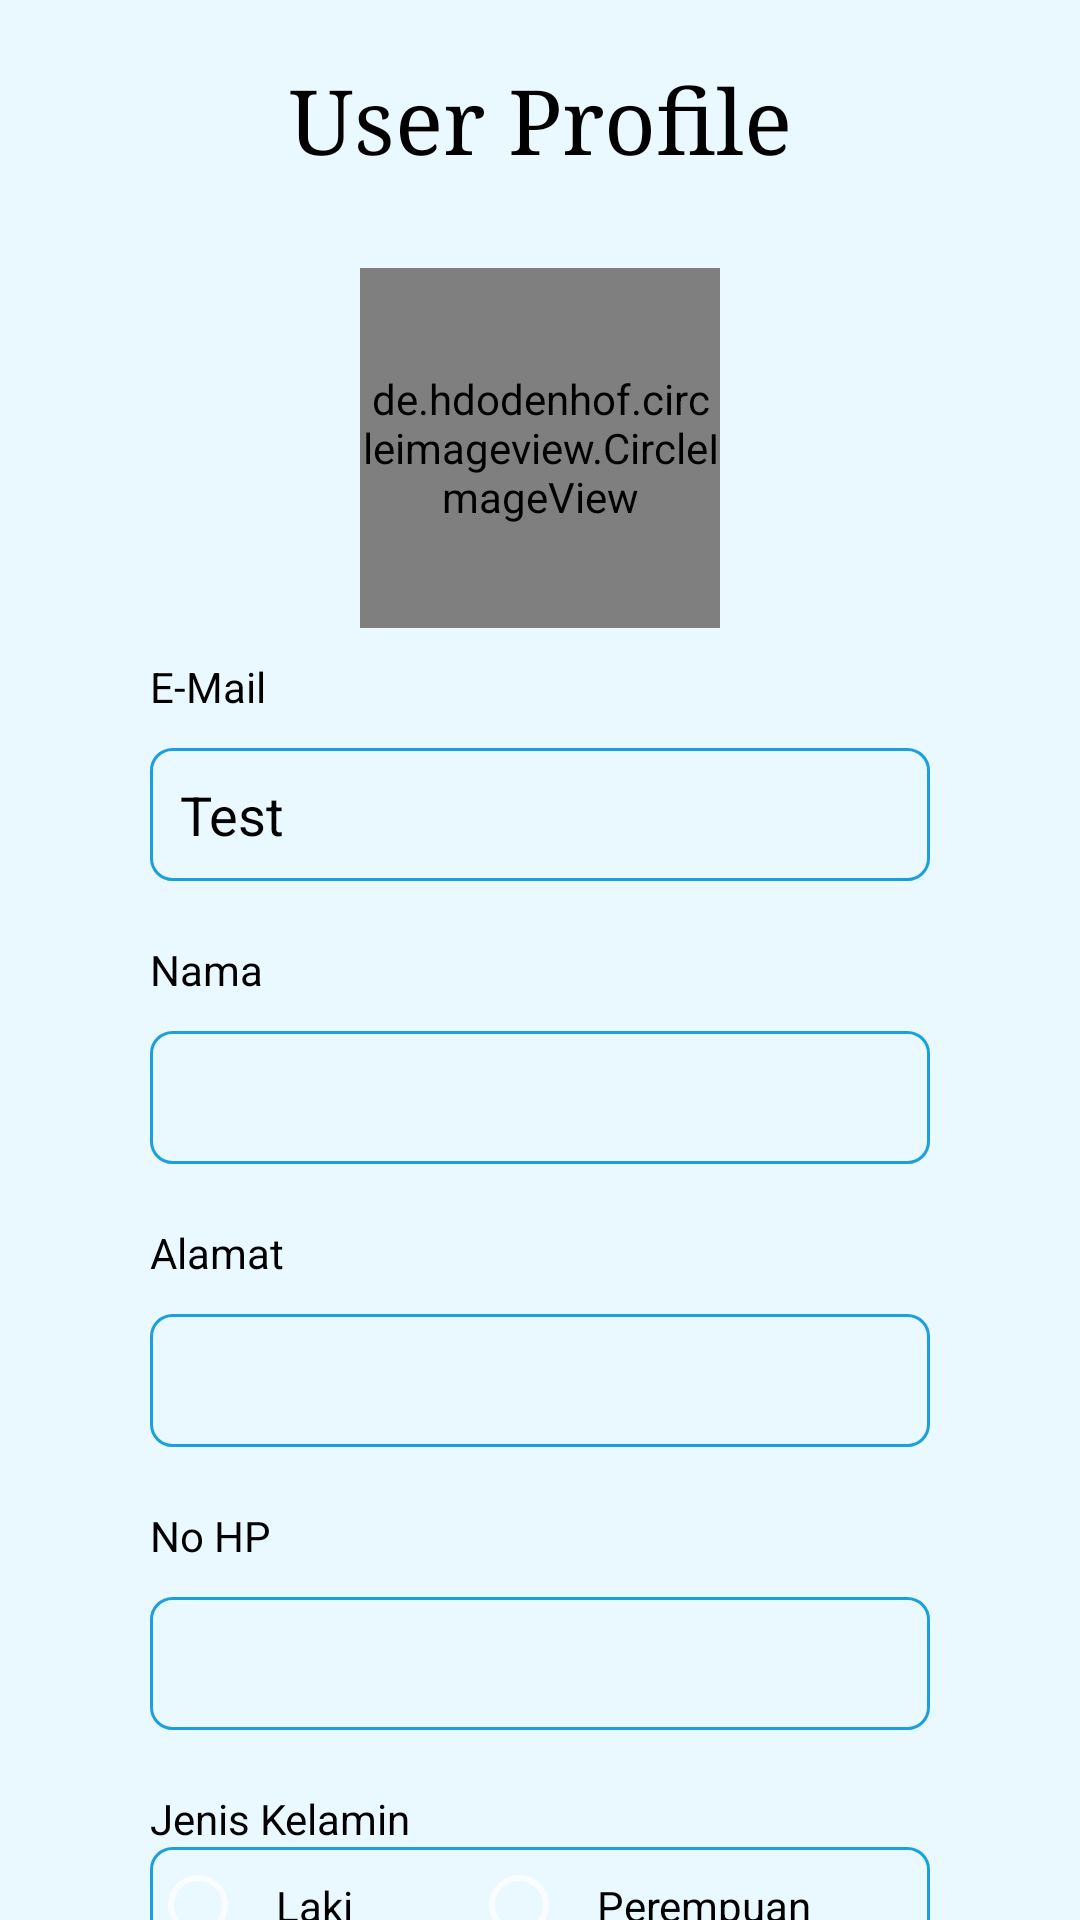

Android layout source for this screen:
<!-- AndroidManifest.xml: application theme Theme.ESpeedboatAdmin -->
<!-- res/layout/fragment_profile.xml -->
<?xml version="1.0" encoding="utf-8"?>
<LinearLayout xmlns:android="http://schemas.android.com/apk/res/android"
    xmlns:app="http://schemas.android.com/apk/res-auto"
    xmlns:tools="http://schemas.android.com/tools"
    android:layout_width="match_parent"
    android:layout_height="match_parent"
    android:background="@color/tetry_base"
    android:orientation="vertical"
    tools:context=".ui.profile.ProfileFragment">
    <androidx.core.widget.NestedScrollView
        android:layout_width="match_parent"
        android:layout_height="wrap_content">
        <LinearLayout
            android:layout_width="match_parent"
            android:layout_height="match_parent"
            android:orientation="vertical"
            android:paddingTop="20dp"
            android:paddingRight="50dp"
            android:paddingLeft="50dp"
            android:paddingBottom="50dp">
            <TextView
                android:layout_width="match_parent"
                android:layout_height="wrap_content"
                android:textSize="30sp"
                android:layout_marginBottom="30dp"
                android:fontFamily="serif"
                android:gravity="center_horizontal"
                android:textColor="@color/black"
                android:text="User Profile"/>

            <de.hdodenhof.circleimageview.CircleImageView
                android:layout_width="120dp"
                android:layout_height="120dp"
                android:layout_gravity="center_horizontal"
                android:id="@+id/imgUserAccount"
                android:src="@color/black"
                android:layout_marginBottom="10dp"/>
            <LinearLayout
                android:layout_width="match_parent"
                android:layout_height="wrap_content"
                tools:ignore="MissingConstraints"
                android:orientation="vertical">
                <TextView
                    android:layout_width="match_parent"
                    android:layout_height="match_parent"
                    android:text="E-Mail"
                    android:textColor="@color/black"/>
                <com.google.android.material.textfield.TextInputLayout
                    android:layout_width="match_parent"
                    android:layout_height="match_parent"
                    android:textColorHint="#999da0"
                    android:textColor="#999da0"
                    android:id="@+id/editEmailLayout">
                    <com.google.android.material.textfield.TextInputEditText
                        android:id="@+id/editEmailAdmin"
                        android:text="Test"
                        android:enabled="false"
                        android:textColor="@color/black"
                        android:padding="10dp"
                        android:layout_width="match_parent"
                        android:layout_height="match_parent"
                        android:background="@drawable/input_type_border"
                        android:inputType="textEmailAddress"/>
                </com.google.android.material.textfield.TextInputLayout>
            </LinearLayout>
            <LinearLayout
                android:paddingTop="20dp"
                android:layout_width="match_parent"
                android:layout_height="wrap_content"
                tools:ignore="MissingConstraints"
                android:orientation="vertical">
                <TextView
                    android:layout_width="match_parent"
                    android:layout_height="match_parent"
                    android:text="Nama"
                    android:textColor="@color/black"/>
                <com.google.android.material.textfield.TextInputLayout
                    android:layout_width="match_parent"
                    android:layout_height="wrap_content"
                    android:textColorHint="#999da0"
                    android:textColor="#999da0"
                    android:id="@+id/editNamaLayout">
                    <com.google.android.material.textfield.TextInputEditText
                        android:id="@+id/editNamaAdmin"
                        android:textColor="@color/black"
                        android:padding="10dp"
                        android:enabled="false"
                        android:layout_width="match_parent"
                        android:layout_height="match_parent"
                        android:background="@drawable/input_type_border"
                        android:inputType="text"/>
                </com.google.android.material.textfield.TextInputLayout>
            </LinearLayout>
            <LinearLayout
                android:paddingTop="20dp"
                android:layout_width="match_parent"
                android:layout_height="wrap_content"
                tools:ignore="MissingConstraints"
                android:orientation="vertical">
                <TextView
                    android:layout_width="match_parent"
                    android:layout_height="match_parent"
                    android:text="Alamat"
                    android:textColor="@color/black"/>
                <com.google.android.material.textfield.TextInputLayout
                    android:layout_width="match_parent"
                    android:layout_height="wrap_content"
                    android:textColorHint="#999da0"
                    android:textColor="#999da0"
                    android:id="@+id/editAlamatLayout">
                    <com.google.android.material.textfield.TextInputEditText
                        android:id="@+id/editAlamatAdmin"
                        android:textColor="@color/black"
                        android:padding="10dp"
                        android:layout_width="match_parent"
                        android:layout_height="match_parent"
                        android:background="@drawable/input_type_border"
                        android:inputType="textMultiLine"/>
                </com.google.android.material.textfield.TextInputLayout>
            </LinearLayout>
            <LinearLayout
                android:paddingTop="20dp"
                android:layout_width="match_parent"
                android:layout_height="wrap_content"
                tools:ignore="MissingConstraints"
                android:orientation="vertical">
                <TextView
                    android:layout_width="match_parent"
                    android:layout_height="match_parent"
                    android:text="No HP"
                    android:textColor="@color/black"/>
                <com.google.android.material.textfield.TextInputLayout
                    android:layout_width="match_parent"
                    android:layout_height="wrap_content"
                    android:textColorHint="#999da0"
                    android:textColor="#999da0"
                    android:id="@+id/editNoHPLayout">
                    <com.google.android.material.textfield.TextInputEditText
                        android:id="@+id/editNoHPAdmin"
                        android:textColor="@color/black"
                        android:padding="10dp"
                        android:layout_width="match_parent"
                        android:layout_height="match_parent"
                        android:background="@drawable/input_type_border"
                        android:inputType="textPassword"/>
                </com.google.android.material.textfield.TextInputLayout>
            </LinearLayout>
            <LinearLayout
                android:paddingTop="20dp"
                android:layout_width="match_parent"
                android:layout_height="wrap_content"
                tools:ignore="MissingConstraints"
                android:orientation="vertical">
                <TextView
                    android:layout_width="match_parent"
                    android:layout_height="match_parent"
                    android:text="Jenis Kelamin"
                    android:textColor="@color/black"/>
                <RadioGroup
                    android:id="@+id/editRGJK"
                    android:layout_width="match_parent"
                    android:layout_height="wrap_content"
                    android:orientation="horizontal"
                    android:background="@drawable/input_type_border">
                    <RadioButton
                        android:id="@+id/editRBJKL"
                        android:textColor="@color/black"
                        android:padding="10dp"
                        android:text="Laki"
                        android:layout_weight="1"
                        android:layout_width="wrap_content"
                        android:layout_height="match_parent" />
                    <RadioButton
                        android:id="@+id/editRBJKP"
                        android:textColor="@color/black"
                        android:padding="10dp"
                        android:text="Perempuan"
                        android:layout_weight="1"
                        android:layout_width="wrap_content"
                        android:layout_height="match_parent" />
                </RadioGroup>
            </LinearLayout>

            <LinearLayout
                android:paddingTop="20dp"
                android:layout_width="match_parent"
                android:layout_height="wrap_content"
                android:orientation="vertical">
                <LinearLayout
                    android:layout_width="match_parent"
                    android:layout_height="wrap_content"
                    android:orientation="horizontal"
                    android:gravity="center|top">
                    <Button
                        android:layout_width="120dp"
                        android:layout_height="wrap_content"
                        android:text="Edit Profile"
                        android:id="@+id/btnEditProfile"
                        android:background="@drawable/button"
                        android:textColor="@color/white"
                        android:textSize="17dp"
                        android:layout_marginRight="5dp"
                        android:layout_marginBottom="12dp"
                        android:textAllCaps="false"/>
                    <Button
                        android:layout_width="120dp"
                        android:layout_height="wrap_content"
                        android:text="Logout"
                        android:layout_marginLeft="5dp"
                        android:id="@+id/btnLogout"
                        android:background="@drawable/button_red"
                        android:textColor="@color/white"
                        android:textSize="17dp"
                        android:layout_marginBottom="12dp"
                        android:textAllCaps="false"/>
                </LinearLayout>
                <TextView
                    android:layout_width="match_parent"
                    android:layout_height="wrap_content"
                    android:text="Change Password"
                    android:textColor="@color/primary_base"
                    android:gravity="center_horizontal"
                    android:textSize="14sp"
                    android:id="@+id/txtChangePassword"
                    android:layout_marginBottom="20dp"/>
            </LinearLayout>
        </LinearLayout>
    </androidx.core.widget.NestedScrollView>

</LinearLayout>
<!-- resources referenced by this layout -->
<resources>
  <color name="black">#FF000000</color>
  <color name="primary_base">#1BA0DC</color>
  <color name="tetry_base">#EAF8FF</color>
  <color name="white">#FFFFFFFF</color>
  <!-- drawable button (drawable) -->
  <?xml version="1.0" encoding="utf-8"?>
  <shape xmlns:android="http://schemas.android.com/apk/res/android"
      android:shape="rectangle" android:padding="10dp">
      
      <solid android:color="#1BA0DC"/>
      <corners android:radius="25dp"/>
  </shape>
  <!-- drawable button_red (drawable-v24) -->
  <?xml version="1.0" encoding="utf-8"?>
  <shape xmlns:android="http://schemas.android.com/apk/res/android"
      android:shape="rectangle" android:padding="10dp">
      
      <solid android:color="#b53737"/>
      <corners android:radius="25dp"/>
  </shape>
  <!-- drawable input_type_border (drawable) -->
  <shape xmlns:android="http://schemas.android.com/apk/res/android">
      <stroke
          android:width="1dp"
          android:color="#1BA0DC" />
      <corners android:radius="7dp"/>
  
  </shape>
  <style name="Theme.ESpeedboatAdmin" parent="Theme.AppCompat.NoActionBar">
          
          <item name="colorPrimary">#1BA0DC</item>
          <item name="colorPrimaryVariant">#1BA0DC</item>
          <item name="colorOnPrimary">@color/white</item>
          
          <item name="colorSecondary">#BBE6FA</item>
          <item name="colorSecondaryVariant">#BBE6FA</item>
          <item name="colorOnSecondary">@color/black</item>
          
          <item name="android:statusBarColor" tools:targetApi="l">?attr/colorPrimaryVariant</item>
          
      </style>
</resources>
